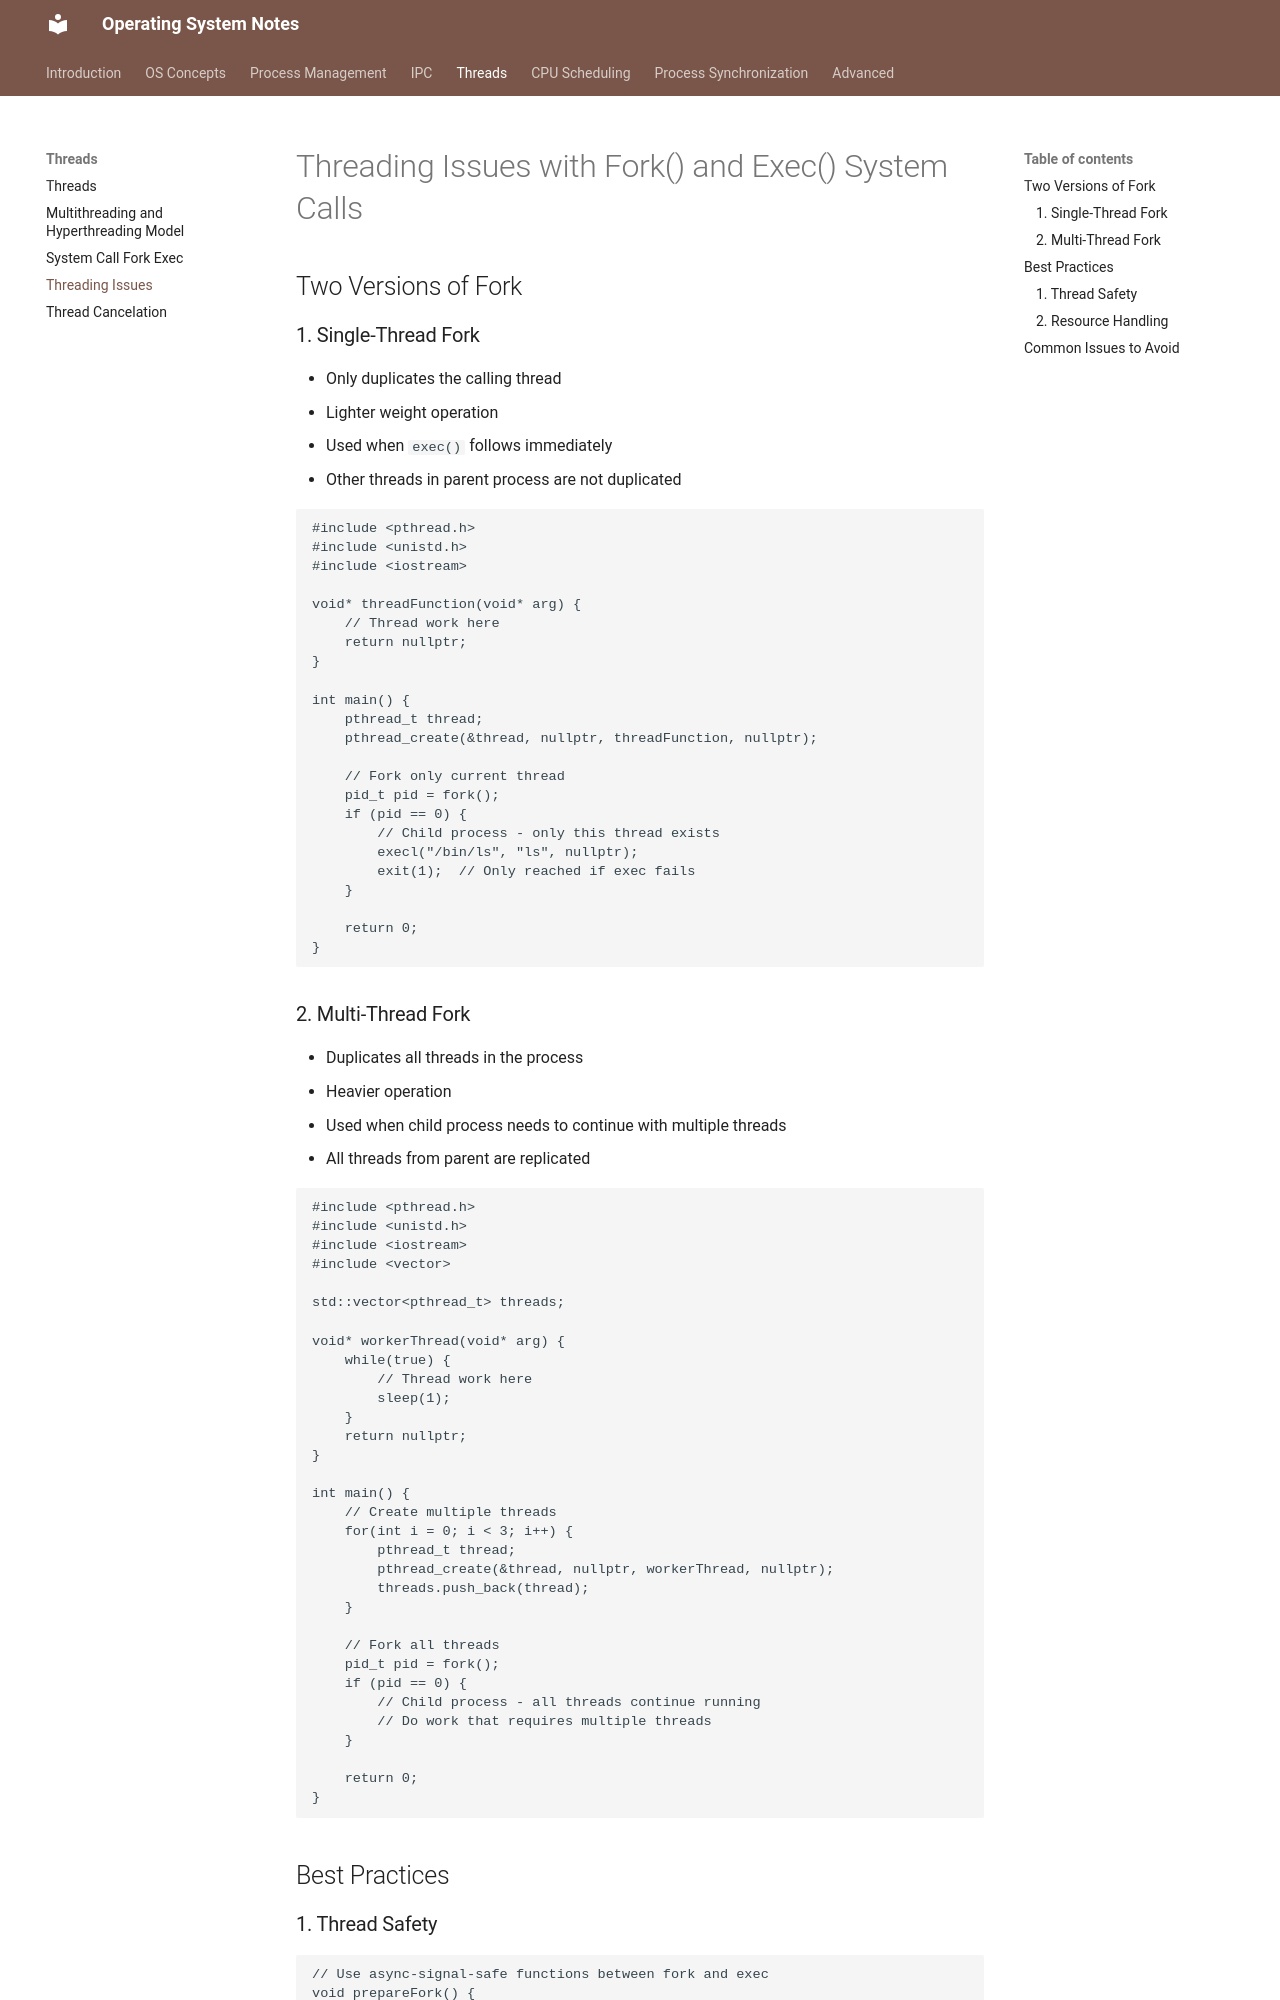

repository: VinayaSri22/Operating-System · page: v1.0.0/day34_threading_issues/index.html · generator: mkdocs

# Threading Issues with Fork() and Exec() System Calls

## Two Versions of Fork

### 1. Single-Thread Fork
- Only duplicates the calling thread
- Lighter weight operation
- Used when `exec()` follows immediately
- Other threads in parent process are not duplicated

```cpp
#include <pthread.h>
#include <unistd.h>
#include <iostream>

void* threadFunction(void* arg) {
    // Thread work here
    return nullptr;
}

int main() {
    pthread_t thread;
    pthread_create(&thread, nullptr, threadFunction, nullptr);

    // Fork only current thread
    pid_t pid = fork();
    if (pid == 0) {
        // Child process - only this thread exists
        execl("/bin/ls", "ls", nullptr);
        exit(1);  // Only reached if exec fails
    }
    
    return 0;
}
```

### 2. Multi-Thread Fork
- Duplicates all threads in the process
- Heavier operation
- Used when child process needs to continue with multiple threads
- All threads from parent are replicated

```cpp
#include <pthread.h>
#include <unistd.h>
#include <iostream>
#include <vector>

std::vector<pthread_t> threads;

void* workerThread(void* arg) {
    while(true) {
        // Thread work here
        sleep(1);
    }
    return nullptr;
}

int main() {
    // Create multiple threads
    for(int i = 0; i < 3; i++) {
        pthread_t thread;
        pthread_create(&thread, nullptr, workerThread, nullptr);
        threads.push_back(thread);
    }

    // Fork all threads
    pid_t pid = fork();
    if (pid == 0) {
        // Child process - all threads continue running
        // Do work that requires multiple threads
    }
    
    return 0;
}
```

## Best Practices
